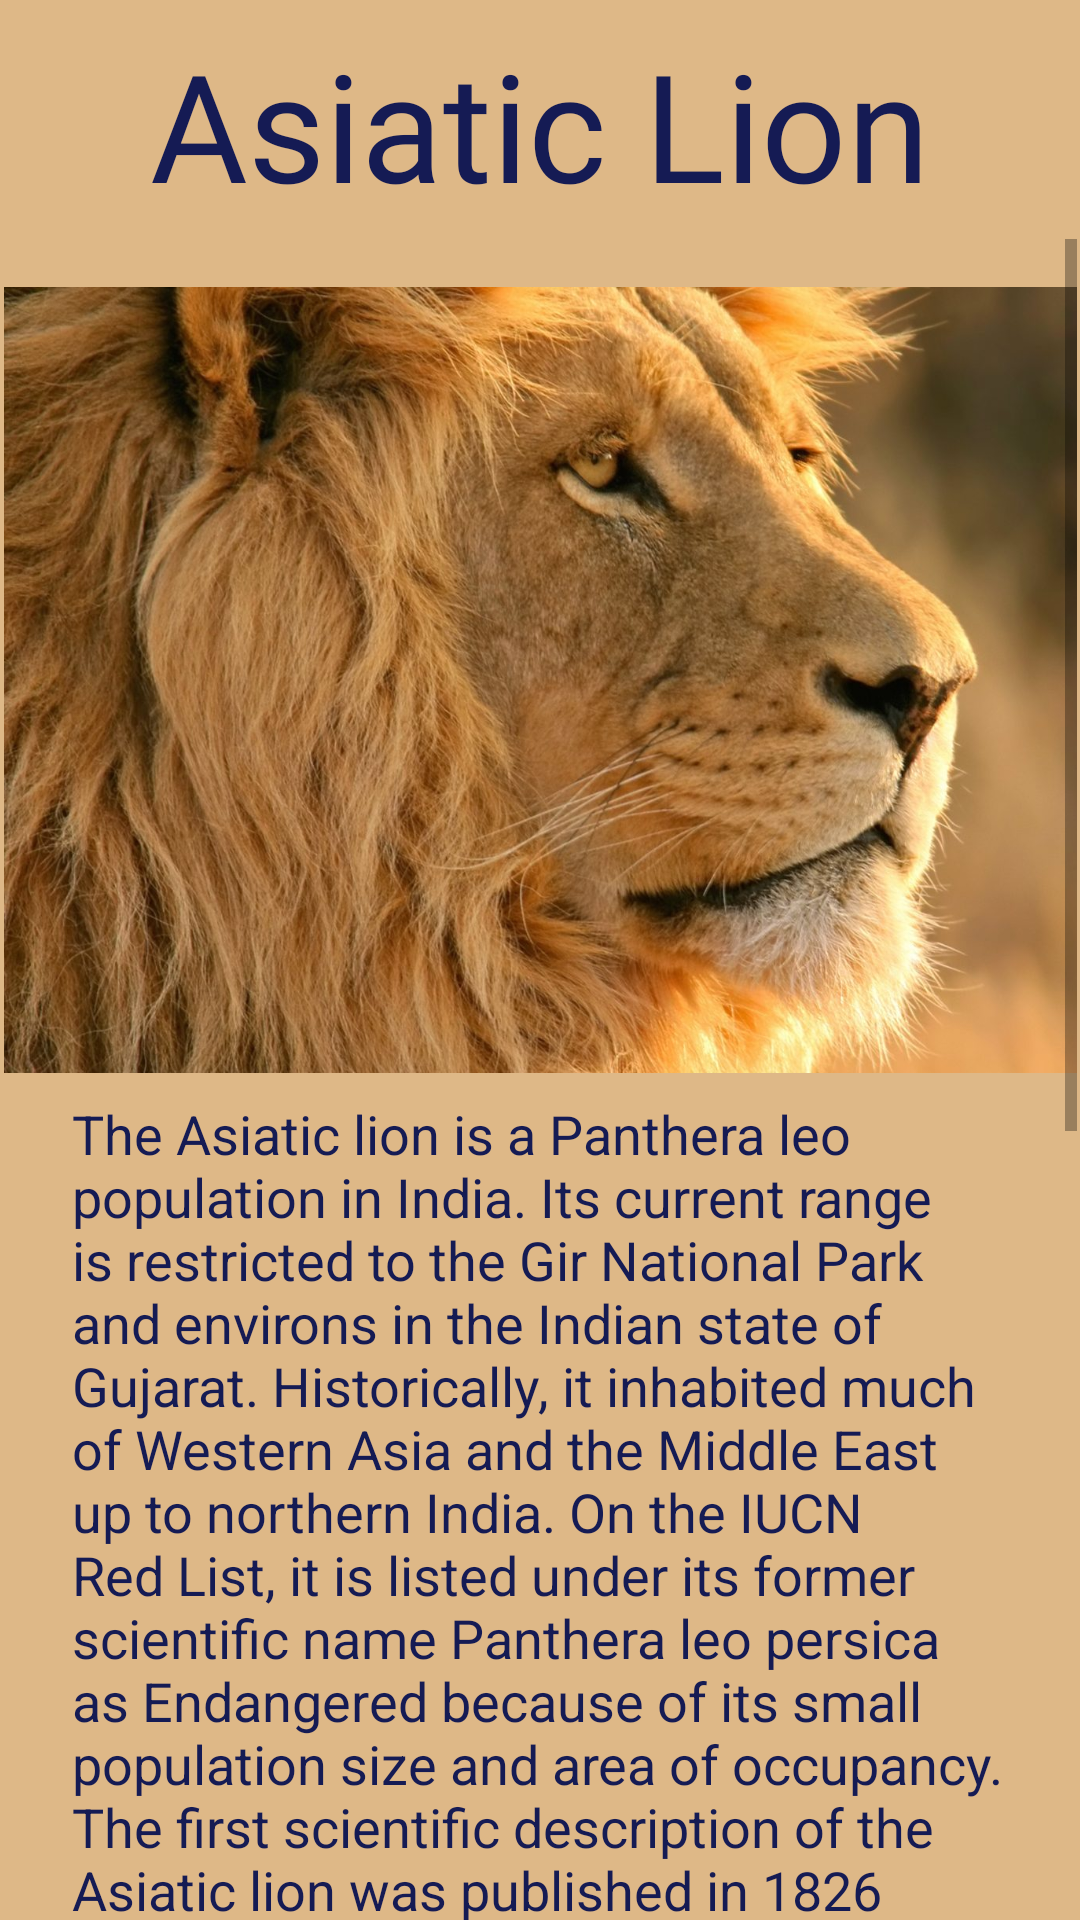

The Android layout XML behind this screen, and the referenced resources:
<!-- AndroidManifest.xml: application theme AppTheme -->
<!-- res/layout/fragment_entry6.xml -->
<?xml version="1.0" encoding="utf-8"?>
<androidx.constraintlayout.widget.ConstraintLayout xmlns:android="http://schemas.android.com/apk/res/android"
    xmlns:app="http://schemas.android.com/apk/res-auto"
    xmlns:tools="http://schemas.android.com/tools"
    android:id="@+id/linearLayout7"
    style="@style/bg8"
    android:layout_width="match_parent"
    android:layout_height="match_parent"
    tools:context=".entry6Fragment">

    
    <TextView
        android:id="@+id/textView10"
        style="@style/NameStyle"
        android:layout_width="match_parent"
        android:layout_height="wrap_content"
        android:fontFamily="@font/margarine"
        android:text="@string/AsiaticLion"
        android:textAlignment="center"
        android:textSize="@dimen/dimen"
        app:layout_constraintEnd_toEndOf="parent"
        app:layout_constraintStart_toStartOf="parent"
        app:layout_constraintTop_toTopOf="parent" />

    <ScrollView
        android:layout_width="match_parent"
        android:layout_height="644dp"
        android:layout_marginTop="5dp"
        android:layout_marginEnd="1dp"
        app:layout_constraintEnd_toEndOf="parent"
        app:layout_constraintStart_toStartOf="parent"
        app:layout_constraintTop_toBottomOf="@+id/textView10">

        <LinearLayout
            android:layout_width="match_parent"
            android:layout_height="wrap_content"
            android:orientation="vertical">

            <ImageView
                android:id="@+id/imageView6"
                android:layout_width="422dp"
                android:layout_height="262dp"
                android:layout_marginTop="16dp"
                android:src="@drawable/lion" />

            <TextView
                android:id="@+id/textView11"
                style="@style/NameStyle"
                android:layout_width="match_parent"
                android:layout_height="wrap_content"
                android:paddingStart="16dp"
                android:paddingEnd="16dp"
                android:paddingBottom="300dp"
                android:text="@string/lion"
                android:textAlignment="textStart"
                android:textSize="@dimen/dimen1" />
        </LinearLayout>
    </ScrollView>

</androidx.constraintlayout.widget.ConstraintLayout>
<!-- resources referenced by this layout -->
<resources>
  <dimen name="dimen">50dp</dimen>
  <dimen name="dimen1">18dp</dimen>
  <!-- drawable lion: jpg bitmap (drawable, 235383 bytes) -->
  <string name="AsiaticLion">Asiatic Lion</string>
  <string name="lion">The Asiatic lion is a Panthera leo population in India. Its current range is restricted to the Gir National Park and environs in the Indian state of Gujarat. Historically, it inhabited much of Western Asia and the Middle East up to northern India. On the IUCN Red List, it is listed under its former scientific name Panthera leo persica as Endangered because of its small population size and area of occupancy.
  
  The first scientific description of the Asiatic lion was published in 1826 by the Austrian zoologist Johann N. Meyer who named it Felis leo persicus.Until the 19th century, it occurred in Saudi Arabia eastern Turkey, Iran, Mesopotamia, and from east of the Indus River to Bengal and Narmada River in Central India.Since the turn of the 20th century, it is restricted to the Gir Forest National Park and surrounding areas.This lion population has steadily increased since 2010. In May 2015, the 14th Asiatic Lion Census was conducted over an area of about 20,000 km2 (7,700 sq mi); the lion population was estimated at 523 individuals, comprising 109 adult males, 201 adult females and 213 cubs.In August 2017, surveyors counted 650 wild lions.
  
  The lion is one of five pantherine cats inhabiting India, along with the Bengal tiger, Indian leopard, snow leopardand clouded leopard (Neofelis nebulosa).It was also known as the "Indian lion" and the "Persian lion".</string>
  <style name="NameStyle">
          <item name="android:layout_margin">@dimen/small_padding</item>
          <item name="android:drawablePadding">@dimen/small_padding</item>
          <item name="android:textColor">#151B54</item>
          <item name="android:textSize">@dimen/text_size</item>
      </style>
  <style name="bg8">
          <item name="android:background">#DEB887</item>
      </style>
  <style name="AppTheme" parent="Theme.AppCompat.Light.DarkActionBar">
          
          <item name="colorPrimary">@color/colorPrimary</item>
          <item name="colorPrimaryDark">@color/colorPrimaryDark</item>
          <item name="colorAccent">@color/colorAccent</item>
      </style>
  <dimen name="small_padding">8dp</dimen>
  <dimen name="text_size">20sp</dimen>
  <!-- not gathered from this repository: default colours our renderer supplied (Android Studio template values) -->
  <color name="colorPrimary">#FF6200EE</color>
  <color name="colorPrimaryDark">#FF3700B3</color>
  <color name="colorAccent">#FF03DAC5</color>
</resources>
